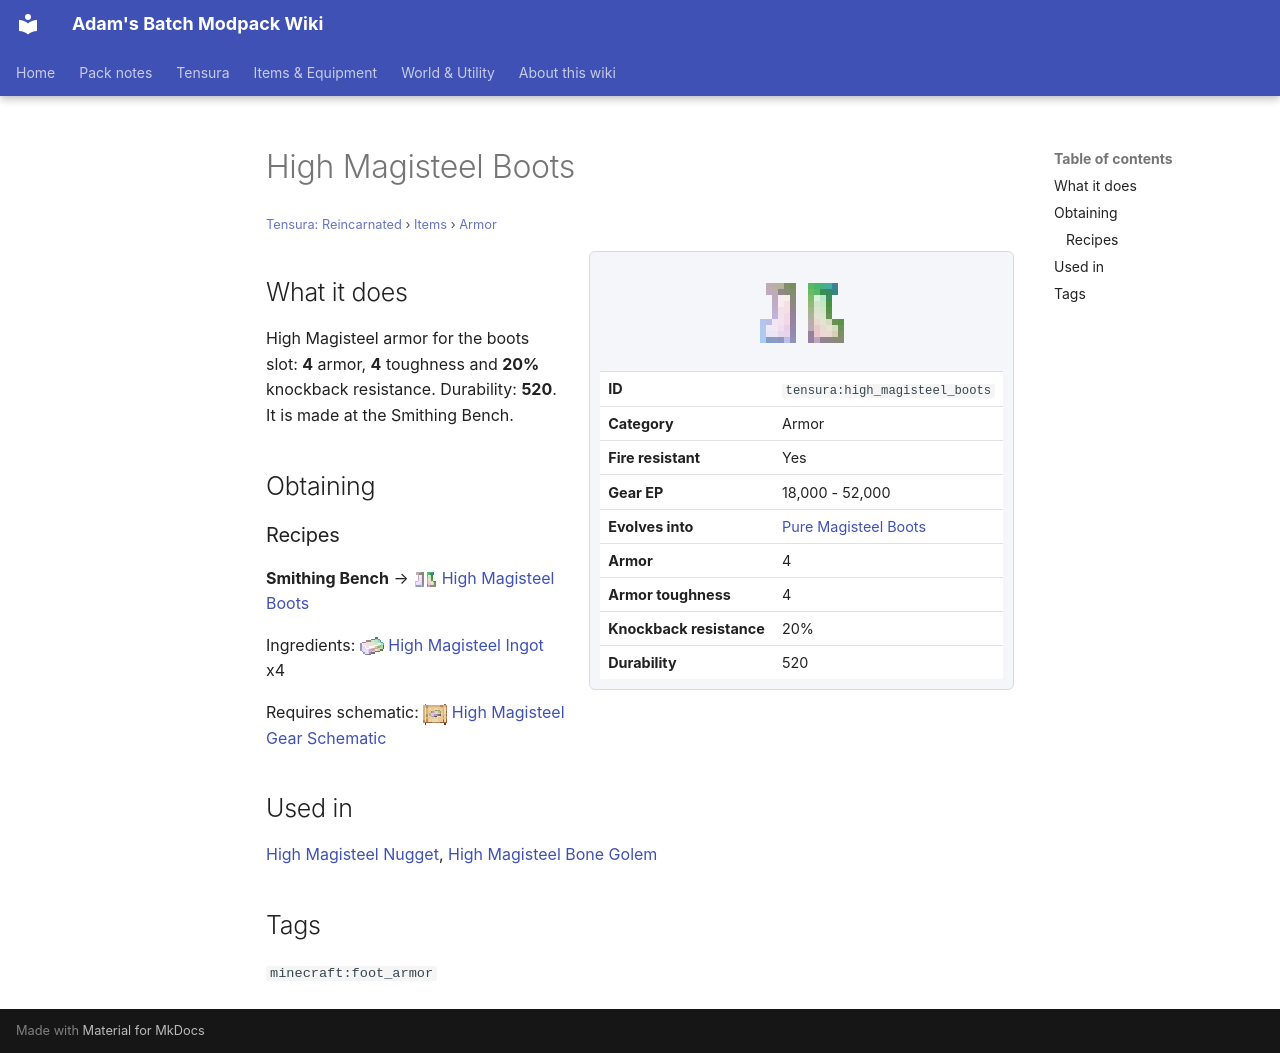

repository: Proteus-Nell/Adams-Batch-MC-Modpack-Wiki · page: tensura-reincarnated/items/armor/high-magisteel-boots/index.html · generator: mkdocs

# High Magisteel Boots

<small>[Tensura: Reincarnated](../../index.md) &rsaquo; [Items](../index.md) &rsaquo; [Armor](index.md)</small>

<div class="infobox" markdown>

![High Magisteel Boots](../../../assets/icons/tensura/item/high_magisteel_boots.png)

| | |
|---|---|
| **ID** | `tensura:high_magisteel_boots` |
| **Category** | Armor |
| **Fire resistant** | Yes |
| **Gear EP** | 18,000 - 52,000 |
| **Evolves into** | [Pure Magisteel Boots](pure-magisteel-boots.md) |
| **Armor** | 4 |
| **Armor toughness** | 4 |
| **Knockback resistance** | 20% |
| **Durability** | 520 |

</div>

## What it does

High Magisteel armor for the boots slot: **4** armor, **4** toughness and **20%** knockback resistance. Durability: **520**. It is made at the Smithing Bench.

## Obtaining

### Recipes

**Smithing Bench** &rarr; ![](../../../assets/icons/tensura/item/high_magisteel_boots.png) [High Magisteel Boots](high-magisteel-boots.md)

Ingredients: ![](../../../assets/icons/tensura/item/high_magisteel_ingot.png) [High Magisteel Ingot](../materials/high-magisteel-ingot.md) x4

Requires schematic: ![](../../../assets/icons/tensura/item/high_magisteel_gear_schematic.png) [High Magisteel Gear Schematic](../schematics/high-magisteel-gear-schematic.md)

## Used in

[High Magisteel Nugget](../materials/high-magisteel-nugget.md), [High Magisteel Bone Golem](../miscellaneous/high-magisteel-bone-golem.md)

## Tags

`minecraft:foot_armor`
